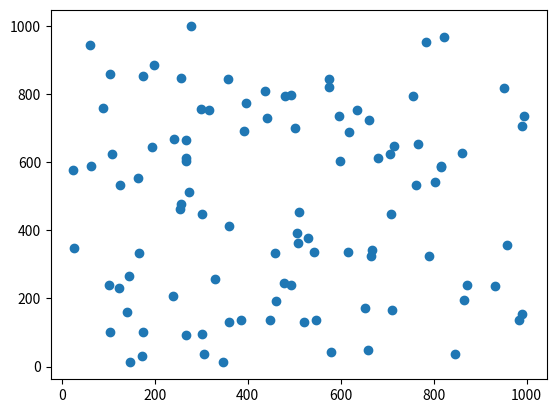

Write Python code to recreate this figure.
import random
import matplotlib.pyplot as plt


def main():
    numberOfCities = 100
    maxDistance = 1000
    map = generateMap(numberOfCities, maxDistance)
    print(map)


def generateMap(numberOfCities, maxDistance):
    xCord = [random.randrange(1, maxDistance + 1, 1) for _ in range(numberOfCities)]
    yCord = [random.randrange(1, maxDistance + 1, 1) for _ in range(numberOfCities)]
    n = list(range(1, numberOfCities + 1))
    xyCord = list(zip(xCord, yCord))
    duplicates = True
    while duplicates:
        if len(xyCord) == len(set(xyCord)):
            duplicates = False
        else:
            s = set()
            any(x in s or s.add(x) for x in xyCord)
            s = set()
            duplicates1 = set(x for x in xyCord if x in s or s.add(x))
            duplicates1 = list(duplicates1)
            for i in range(len(duplicates1)):
                newX = duplicates1[i][0]
                newY = duplicates1[i][1]
                if newX == maxDistance and newY == maxDistance:
                    newX = 0
                    newY = 0
                elif newX == maxDistance:
                    newY += 1
                else:
                    newX += 1
                newXy = (newX, newY)
                xyCord.remove(duplicates1[i])
                xyCord.append(newXy)
    unzippedXy = list(zip(*xyCord))
    xCord = unzippedXy[0]
    yCord = unzippedXy[1]
    plt.scatter(xCord, yCord)
    plt.show()
    return xyCord


main()
